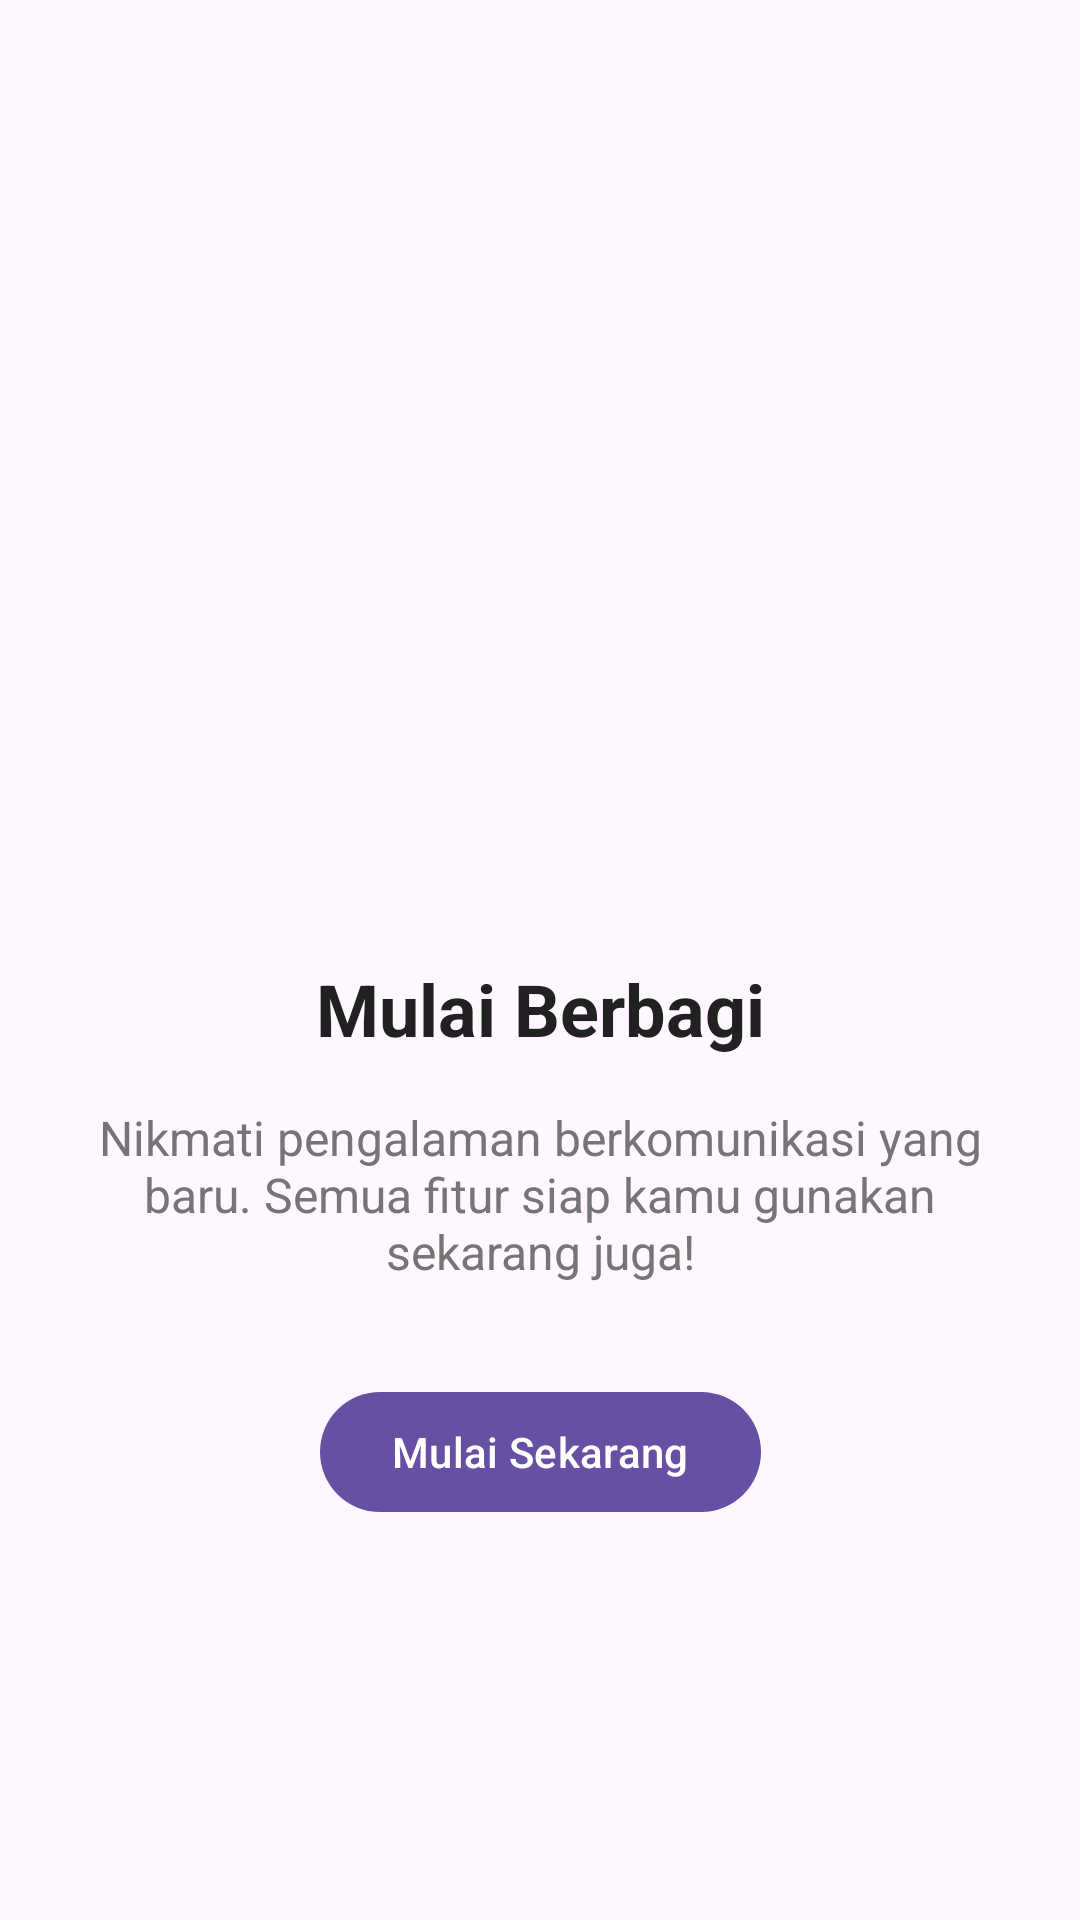

The Android layout XML behind this screen, and the referenced resources:
<!-- AndroidManifest.xml: application theme Theme.Amba -->
<!-- res/layout/fragment_tutorial3.xml -->
<?xml version="1.0" encoding="utf-8"?>
<androidx.constraintlayout.widget.ConstraintLayout xmlns:android="http://schemas.android.com/apk/res/android"
    xmlns:app="http://schemas.android.com/apk/res-auto"
    xmlns:tools="http://schemas.android.com/tools"
    android:layout_width="match_parent"
    android:layout_height="match_parent"
    android:padding="24dp"
    tools:context=".tutorial.Tutorial3Fragment">

    <ImageView
        android:id="@+id/ivTutorial"
        android:layout_width="200dp"
        android:layout_height="200dp"
        android:layout_marginTop="64dp"
        android:src="@drawable/ic_login"
        app:layout_constraintEnd_toEndOf="parent"
        app:layout_constraintStart_toStartOf="parent"
        app:layout_constraintTop_toTopOf="parent"
        app:tint="#4CAF50" />

    <TextView
        android:id="@+id/tvTitle"
        android:layout_width="wrap_content"
        android:layout_height="wrap_content"
        android:layout_marginTop="32dp"
        android:text="Mulai Berbagi"
        android:textColor="@color/text_primary"
        android:textSize="24sp"
        android:textStyle="bold"
        app:layout_constraintEnd_toEndOf="parent"
        app:layout_constraintStart_toStartOf="parent"
        app:layout_constraintTop_toBottomOf="@+id/ivTutorial" />

    <TextView
        android:id="@+id/tvDescription"
        android:layout_width="0dp"
        android:layout_height="wrap_content"
        android:layout_marginTop="16dp"
        android:gravity="center"
        android:text="Nikmati pengalaman berkomunikasi yang baru. Semua fitur siap kamu gunakan sekarang juga!"
        android:textColor="@color/text_secondary"
        android:textSize="16sp"
        app:layout_constraintEnd_toEndOf="parent"
        app:layout_constraintStart_toStartOf="parent"
        app:layout_constraintTop_toBottomOf="@+id/tvTitle" />

    <com.google.android.material.button.MaterialButton
        android:id="@+id/btnStart"
        android:layout_width="wrap_content"
        android:layout_height="wrap_content"
        android:layout_marginTop="32dp"
        android:text="Mulai Sekarang"
        app:cornerRadius="24dp"
        app:layout_constraintEnd_toEndOf="parent"
        app:layout_constraintStart_toStartOf="parent"
        app:layout_constraintTop_toBottomOf="@+id/tvDescription" />

</androidx.constraintlayout.widget.ConstraintLayout>
<!-- resources referenced by this layout -->
<resources>
  <color name="text_primary">#212121</color>
  <color name="text_secondary">#757575</color>
  <style name="Theme.Amba" parent="Base.Theme.Amba" />
  <style name="Base.Theme.Amba" parent="Theme.Material3.DayNight.NoActionBar">
          
          
      </style>
</resources>
